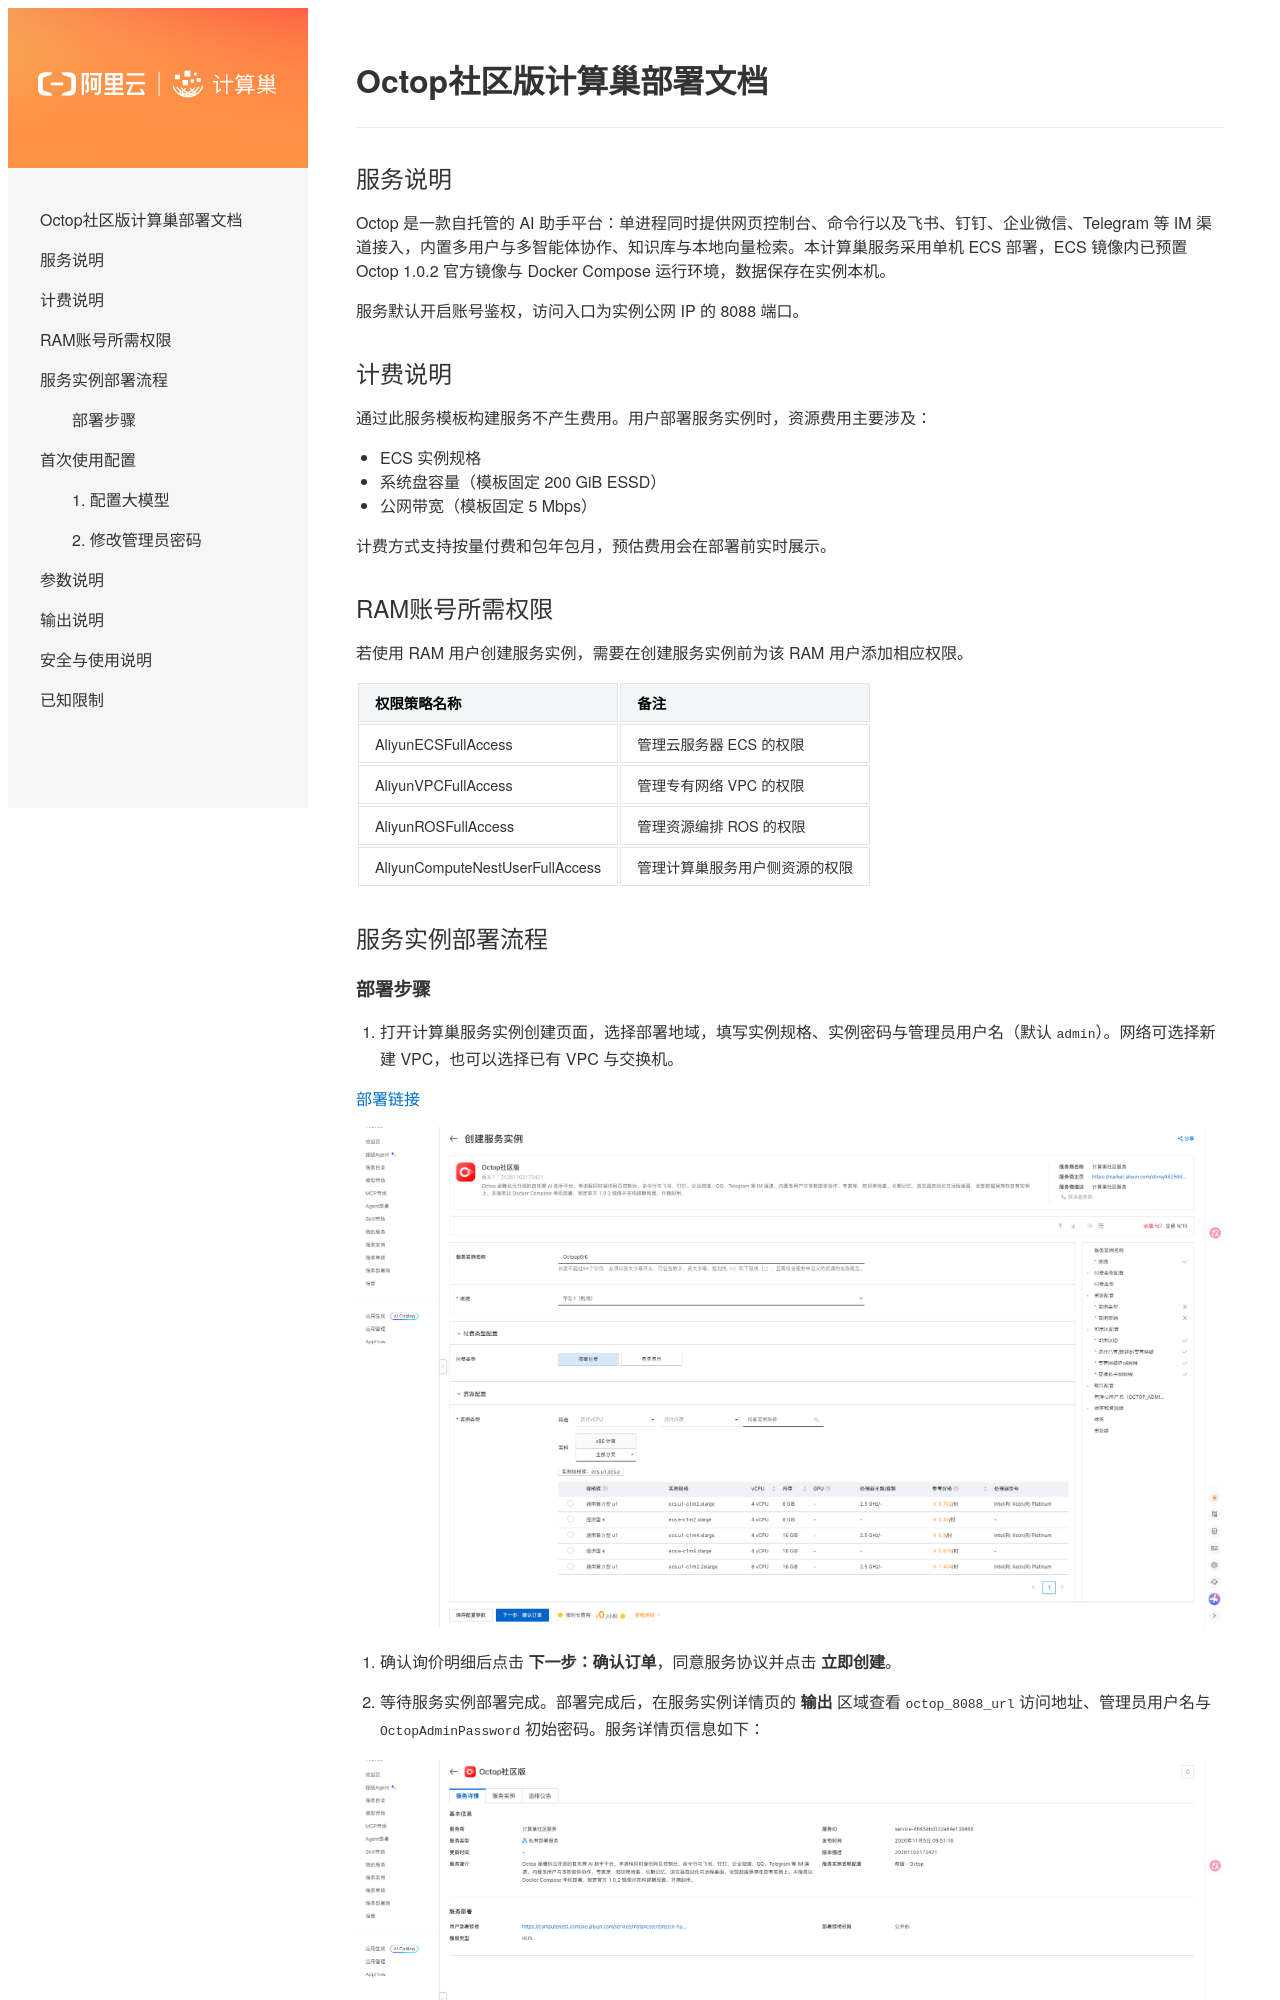

repository: aliyun-computenest/quickstart-octop · page: index.html · generator: mkdocs

# Octop社区版计算巢部署文档

## 服务说明

Octop 是一款自托管的 AI 助手平台：单进程同时提供网页控制台、命令行以及飞书、钉钉、企业微信、Telegram 等 IM 渠道接入，内置多用户与多智能体协作、知识库与本地向量检索。本计算巢服务采用单机 ECS 部署，ECS 镜像内已预置 Octop 1.0.2 官方镜像与 Docker Compose 运行环境，数据保存在实例本机。

服务默认开启账号鉴权，访问入口为实例公网 IP 的 8088 端口。

## 计费说明

通过此服务模板构建服务不产生费用。用户部署服务实例时，资源费用主要涉及：

- ECS 实例规格
- 系统盘容量（模板固定 200 GiB ESSD）
- 公网带宽（模板固定 5 Mbps）

计费方式支持按量付费和包年包月，预估费用会在部署前实时展示。

## RAM账号所需权限

若使用 RAM 用户创建服务实例，需要在创建服务实例前为该 RAM 用户添加相应权限。

| 权限策略名称 | 备注 |
| --- | --- |
| AliyunECSFullAccess | 管理云服务器 ECS 的权限 |
| AliyunVPCFullAccess | 管理专有网络 VPC 的权限 |
| AliyunROSFullAccess | 管理资源编排 ROS 的权限 |
| AliyunComputeNestUserFullAccess | 管理计算巢服务用户侧资源的权限 |

## 服务实例部署流程
